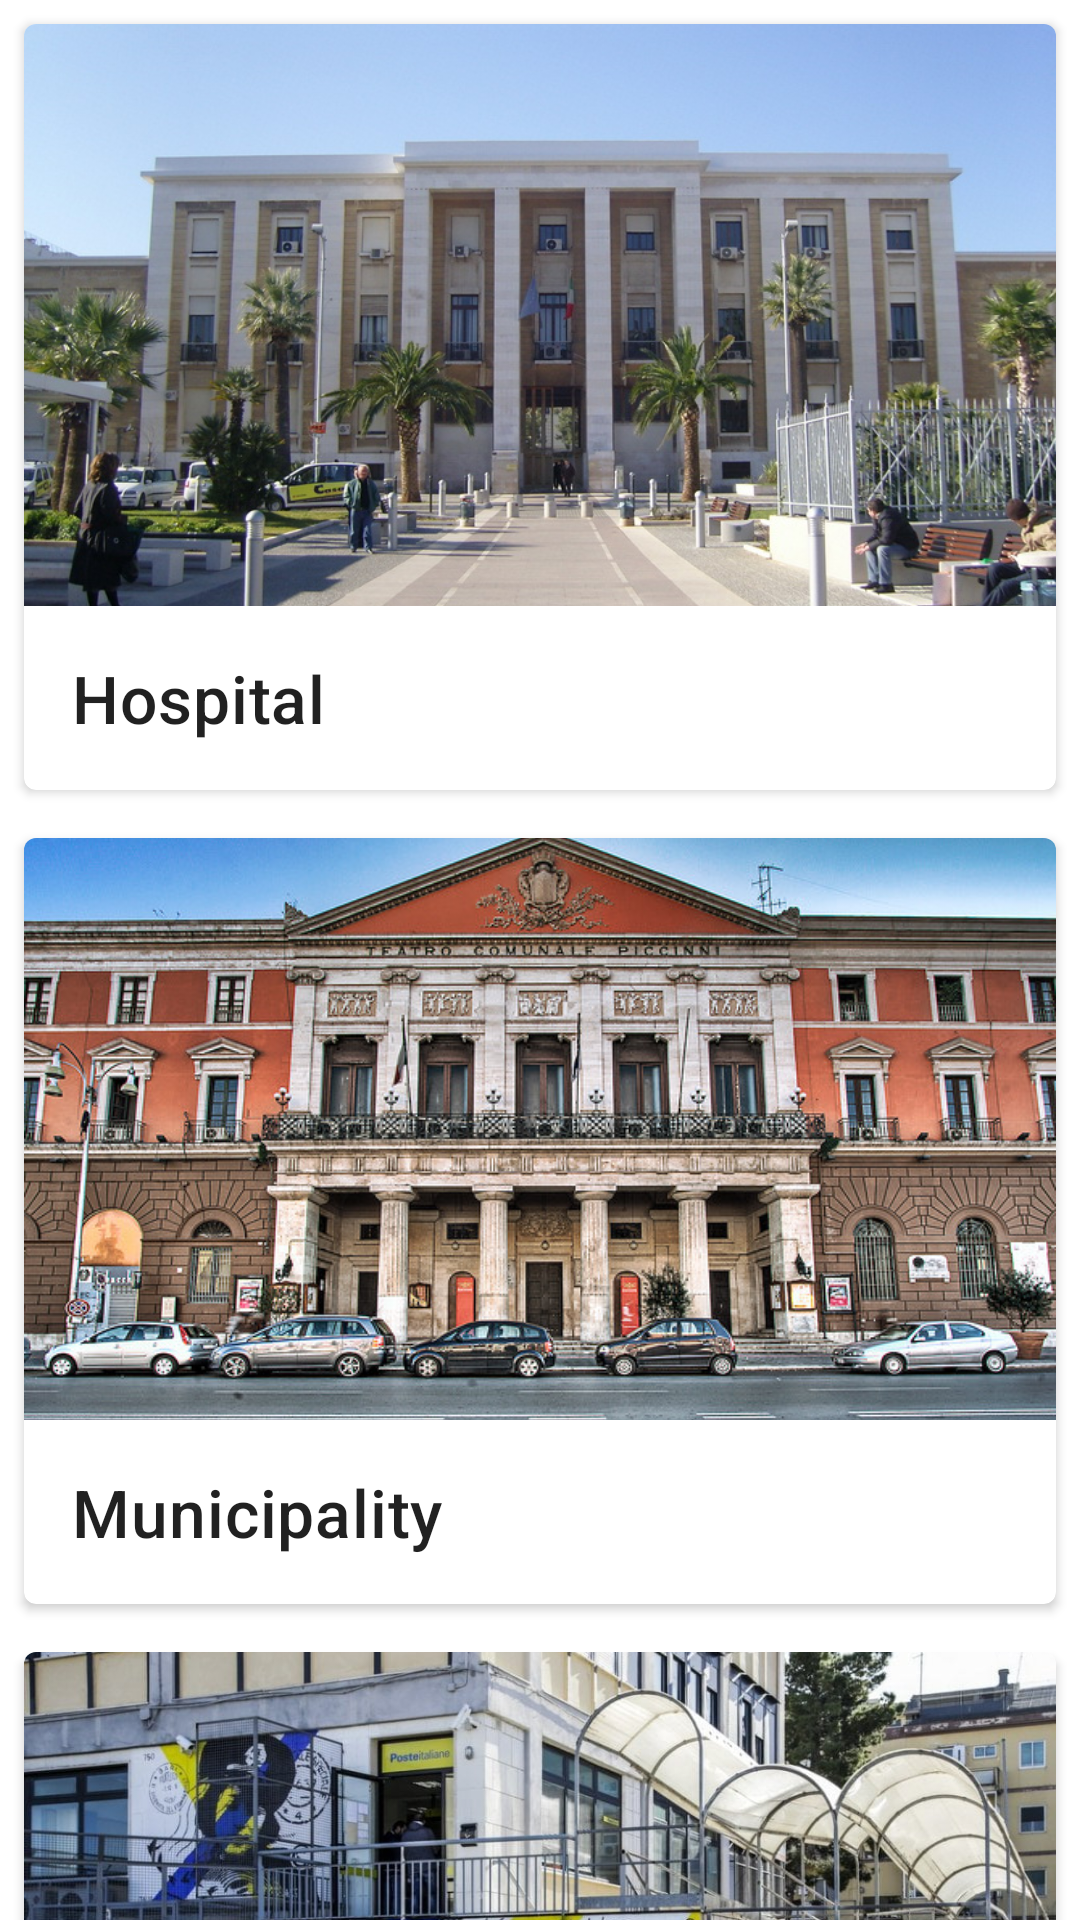

Layout XML and referenced resources for this Android screen:
<!-- AndroidManifest.xml: application theme AppTheme -->
<!-- res/layout/activity_cityinfo.xml -->
<?xml version="1.0" encoding="utf-8"?>
<androidx.core.widget.NestedScrollView xmlns:android="http://schemas.android.com/apk/res/android"
    xmlns:app="http://schemas.android.com/apk/res-auto"
    xmlns:tools="http://schemas.android.com/tools"
    android:id="@+id/drawer_layout"
    android:layout_width="match_parent"
    android:layout_height="match_parent"
    android:fitsSystemWindows="true"
    tools:context="it.emgargano.famiapp.CityInfoActivity">

    <LinearLayout
        android:layout_width="match_parent"
        android:layout_height="match_parent"
        android:orientation="vertical">

        <androidx.cardview.widget.CardView
            android:id="@+id/card_ambulatory"
            android:layout_width="match_parent"
            android:layout_height="wrap_content"
            android:layout_margin="8dp"
            app:cardCornerRadius="4dp">

            <LinearLayout
                android:layout_width="match_parent"
                android:layout_height="wrap_content"
                android:orientation="vertical">

                <ImageView
                    android:layout_width="match_parent"
                    android:layout_height="194dp"
                    app:srcCompat="@drawable/policlinico_image"
                    android:scaleType="centerCrop"
                    />
                <TextView
                    android:layout_width="wrap_content"
                    android:layout_height="wrap_content"
                    android:text="@string/ambulatory"
                    android:textSize="22sp"
                    android:padding="16dp"
                    android:textAppearance="?attr/textAppearanceHeadline6"
                    />

            </LinearLayout>

        </androidx.cardview.widget.CardView>

        <androidx.cardview.widget.CardView
            android:id="@+id/card_municipality"
            android:layout_width="match_parent"
            android:layout_height="wrap_content"
            android:layout_margin="8dp"
            app:cardCornerRadius="4dp">

            <LinearLayout
                android:layout_width="match_parent"
                android:layout_height="wrap_content"
                android:orientation="vertical">

                <ImageView
                    android:layout_width="match_parent"
                    android:layout_height="194dp"
                    app:srcCompat="@drawable/municipio_image"
                    android:scaleType="centerCrop"
                    />
                <TextView
                    android:layout_width="wrap_content"
                    android:layout_height="wrap_content"
                    android:text="@string/municipality"
                    android:textSize="22sp"
                    android:padding="16dp"
                    android:textAppearance="?attr/textAppearanceHeadline6"
                    />

            </LinearLayout>

        </androidx.cardview.widget.CardView>

        <androidx.cardview.widget.CardView
            android:id="@+id/card_postoffice"
            android:layout_width="match_parent"
            android:layout_height="wrap_content"
            android:layout_margin="8dp"
            app:cardCornerRadius="4dp">

            <LinearLayout
                android:layout_width="match_parent"
                android:layout_height="wrap_content"
                android:orientation="vertical">

                <ImageView
                    android:layout_width="match_parent"
                    android:layout_height="194dp"
                    app:srcCompat="@drawable/posta_image"
                    android:scaleType="centerCrop"
                    />
                <TextView
                    android:layout_width="wrap_content"
                    android:layout_height="wrap_content"
                    android:text="@string/postoffice"
                    android:textSize="22sp"
                    android:padding="16dp"
                    android:textAppearance="?attr/textAppearanceHeadline6"
                    />

            </LinearLayout>

        </androidx.cardview.widget.CardView>

        <androidx.cardview.widget.CardView
            android:id="@+id/card_placesofworship"
            android:layout_width="match_parent"
            android:layout_height="wrap_content"
            android:layout_margin="8dp"
            app:cardCornerRadius="4dp">

            <LinearLayout
                android:layout_width="match_parent"
                android:layout_height="wrap_content"
                android:orientation="vertical">

                <ImageView
                    android:layout_width="match_parent"
                    android:layout_height="194dp"
                    app:srcCompat="@drawable/luogodiculto_image"
                    android:scaleType="centerCrop"
                    />
                <TextView
                    android:layout_width="wrap_content"
                    android:layout_height="wrap_content"
                    android:text="@string/placesofworship"
                    android:textSize="22sp"
                    android:padding="16dp"
                    android:textAppearance="?attr/textAppearanceHeadline6"
                    />

            </LinearLayout>

        </androidx.cardview.widget.CardView>

        <androidx.cardview.widget.CardView
            android:id="@+id/card_school"
            android:layout_width="match_parent"
            android:layout_height="wrap_content"
            android:layout_margin="8dp"
            app:cardCornerRadius="4dp">

            <LinearLayout
                android:layout_width="match_parent"
                android:layout_height="wrap_content"
                android:orientation="vertical">

                <ImageView
                    android:layout_width="match_parent"
                    android:layout_height="194dp"
                    app:srcCompat="@drawable/scuola2_image"
                    android:scaleType="centerCrop"
                    />
                <TextView
                    android:layout_width="wrap_content"
                    android:layout_height="wrap_content"
                    android:text="@string/school"
                    android:textSize="22sp"
                    android:padding="16dp"
                    android:textAppearance="?attr/textAppearanceHeadline6"
                    />

            </LinearLayout>

        </androidx.cardview.widget.CardView>

        <androidx.cardview.widget.CardView
            android:id="@+id/card_pharmacy"
            android:layout_width="match_parent"
            android:layout_height="wrap_content"
            android:layout_margin="8dp"
            app:cardCornerRadius="4dp">

            <LinearLayout
                android:layout_width="match_parent"
                android:layout_height="wrap_content"
                android:orientation="vertical">

                <ImageView
                    android:layout_width="match_parent"
                    android:layout_height="194dp"
                    app:srcCompat="@drawable/farmacia_image"
                    android:scaleType="centerCrop"
                    />
                <TextView
                    android:layout_width="wrap_content"
                    android:layout_height="wrap_content"
                    android:text="@string/pharmacy"
                    android:textSize="22sp"
                    android:padding="16dp"
                    android:textAppearance="?attr/textAppearanceHeadline6"
                    />

            </LinearLayout>

        </androidx.cardview.widget.CardView>

    </LinearLayout>

</androidx.core.widget.NestedScrollView>
<!-- resources referenced by this layout -->
<resources>
  <!-- drawable farmacia_image: webp bitmap (drawable, 15486 bytes) -->
  <!-- drawable luogodiculto_image: jpg bitmap (drawable, 39866 bytes) -->
  <!-- drawable municipio_image: jpg bitmap (drawable, 160155 bytes) -->
  <!-- drawable policlinico_image: jpg bitmap (drawable, 165540 bytes) -->
  <!-- drawable posta_image: jpg bitmap (drawable, 153931 bytes) -->
  <!-- drawable scuola2_image: jpg bitmap (drawable, 43157 bytes) -->
  <string name="ambulatory">Hospital</string>
  <string name="municipality">Municipality</string>
  <string name="pharmacy">Pharmacy</string>
  <string name="placesofworship">Places of worship</string>
  <string name="postoffice">Post office</string>
  <string name="school">School</string>
  <style name="AppTheme" parent="Theme.MaterialComponents.Light">
          <item name="colorPrimary">@color/window_background</item>
          <item name="colorPrimaryDark">@color/statubar</item>
          <item name="colorSecondary">@color/colorPrimaryDark</item>
          <item name="colorAccent">@color/colorPrimaryDark</item>
          <item name="toolbarStyle">@style/CustomToolBarStyle</item>
          <item name="android:textSize">18sp</item>
          <item name="drawerArrowStyle">@style/DrawerArrowStyle</item>
      </style>
  <color name="window_background">#FFFFFF</color>
  <color name="statubar">#c7c7c7</color>
  <color name="colorPrimaryDark">#009f7a</color>
  <style name="CustomToolBarStyle" parent="@style/Widget.AppCompat.Toolbar">
          <item name="titleTextColor">@android:color/black</item>
      </style>
  <style name="DrawerArrowStyle" parent="Widget.AppCompat.DrawerArrowToggle">
          <item name="spinBars">false</item>
          <item name="color">@android:color/black</item>
      </style>
</resources>
